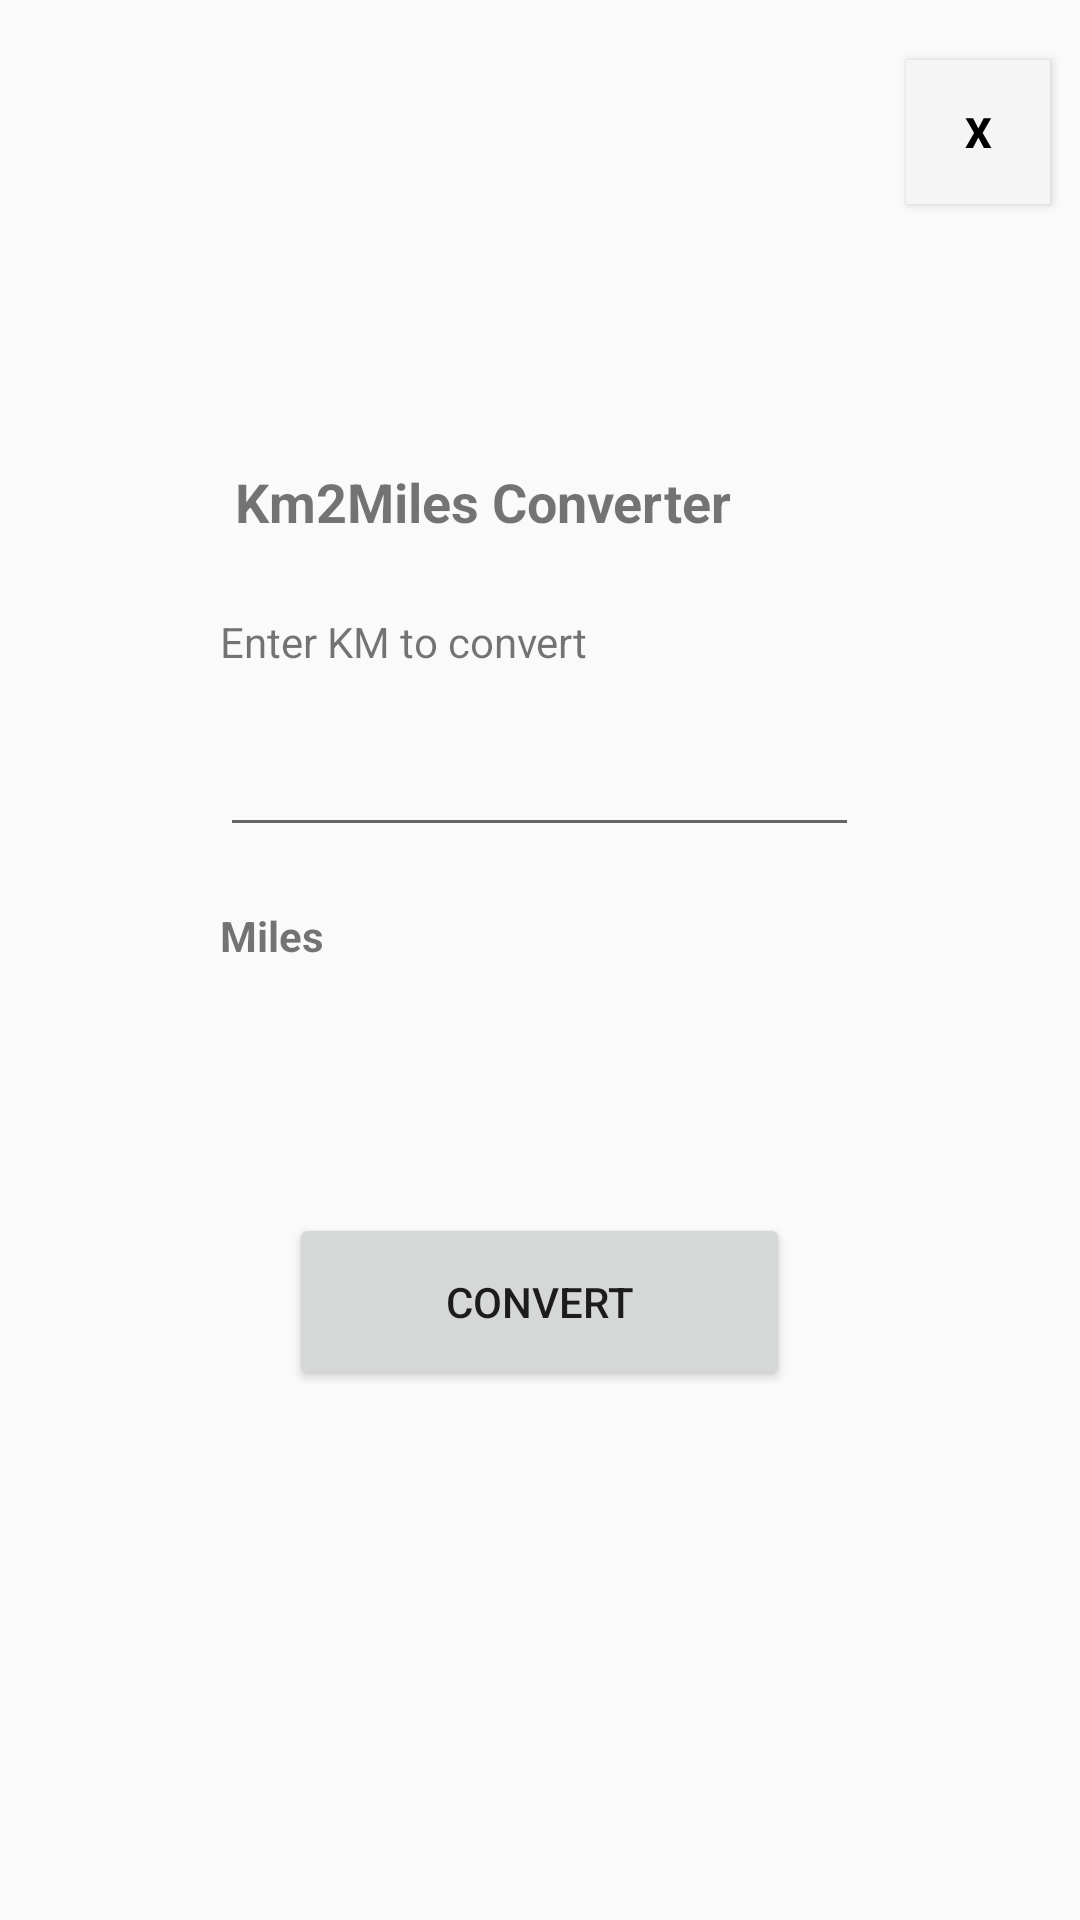

This screen was rendered from an Android layout file. Write that file and the resources it references.
<!-- AndroidManifest.xml: application theme Theme.KM2MILES -->
<!-- res/layout/activity_converter.xml -->
<?xml version="1.0" encoding="utf-8"?>
<RelativeLayout xmlns:android="http://schemas.android.com/apk/res/android"
    xmlns:tools="http://schemas.android.com/tools"
    android:layout_width="match_parent"
    android:layout_height="match_parent"
    tools:context=".ConvertActivity">

    <TextView
        android:id="@+id/lblApp"
        android:layout_width="213dp"
        android:layout_height="wrap_content"
        android:text="@string/lblApp"
        android:textSize="18sp"
        android:textStyle="bold"
        android:layout_marginTop="150dp"
        android:padding="5dp"
        android:layout_centerHorizontal="true"/>
    <TextView
        android:id="@+id/lblKm"
        android:layout_width="213dp"
        android:layout_height="25dp"
        android:text="@string/lblKm"
        android:labelFor="@id/txtKm"
        android:layout_below="@id/lblApp"
        android:layout_marginTop="20dp"
        android:layout_centerHorizontal="true" />

    <EditText
        android:id="@+id/txtKm"
        android:layout_width="213dp"
        android:layout_height="48dp"
        android:layout_below="@id/lblKm"
        android:layout_centerHorizontal="true"
        android:layout_marginTop="5dp"
        android:ems="10"
        android:inputType="numberDecimal"
        />

    <TextView
        android:id="@+id/lblMiles"
        android:layout_width="213dp"
        android:layout_height="34dp"
        android:text="@string/lblMiles"
        android:textStyle="bold"
        android:layout_below="@id/txtKm"
        android:layout_marginTop="20dp"
        android:layout_centerHorizontal="true" />

    <TextView
        android:id="@+id/lblMiles1"
        android:layout_width="213dp"
        android:layout_height="28dp"
        android:text=""
        android:layout_below="@id/lblMiles"
        android:layout_marginTop="20dp"
        android:layout_centerHorizontal="true" />

    <Button
        android:id="@+id/btnConvert"
        android:layout_width="167dp"
        android:layout_height="59dp"
        android:text="@string/btnConvert"
        android:layout_below="@id/lblMiles1"
        android:layout_marginTop="20dp"
        android:layout_centerHorizontal="true" />

    <Button
        android:id="@+id/btnQuit"
        android:layout_width="48dp"
        android:layout_height="48dp"
        android:layout_alignParentRight="true"
        android:layout_marginTop="20dp"
        android:layout_marginRight="10dp"
        android:background="#f5f5f5"
        android:text="@string/btnQuit"
        android:textStyle="bold"
        android:textColor="#000000" />

</RelativeLayout>
<!-- resources referenced by this layout -->
<resources>
  <string name="btnConvert">Convert</string>
  <string name="btnQuit">X</string>
  <string name="lblApp">Km2Miles Converter</string>
  <string name="lblKm">Enter KM to convert</string>
  <string name="lblMiles">Miles</string>
  <style name="Theme.KM2MILES" parent="Theme.AppCompat.Light.DarkActionBar">
          
          <item name="colorPrimary">@color/purple_500</item>
          <item name="colorPrimaryDark">@color/purple_700</item>
          <item name="colorAccent">@color/teal_200</item>
          
      </style>
  <!-- not gathered from this repository: default colours our renderer supplied (Android Studio template values) -->
  <color name="purple_500">#FF6200EE</color>
  <color name="purple_700">#FF3700B3</color>
  <color name="teal_200">#FF03DAC5</color>
</resources>
